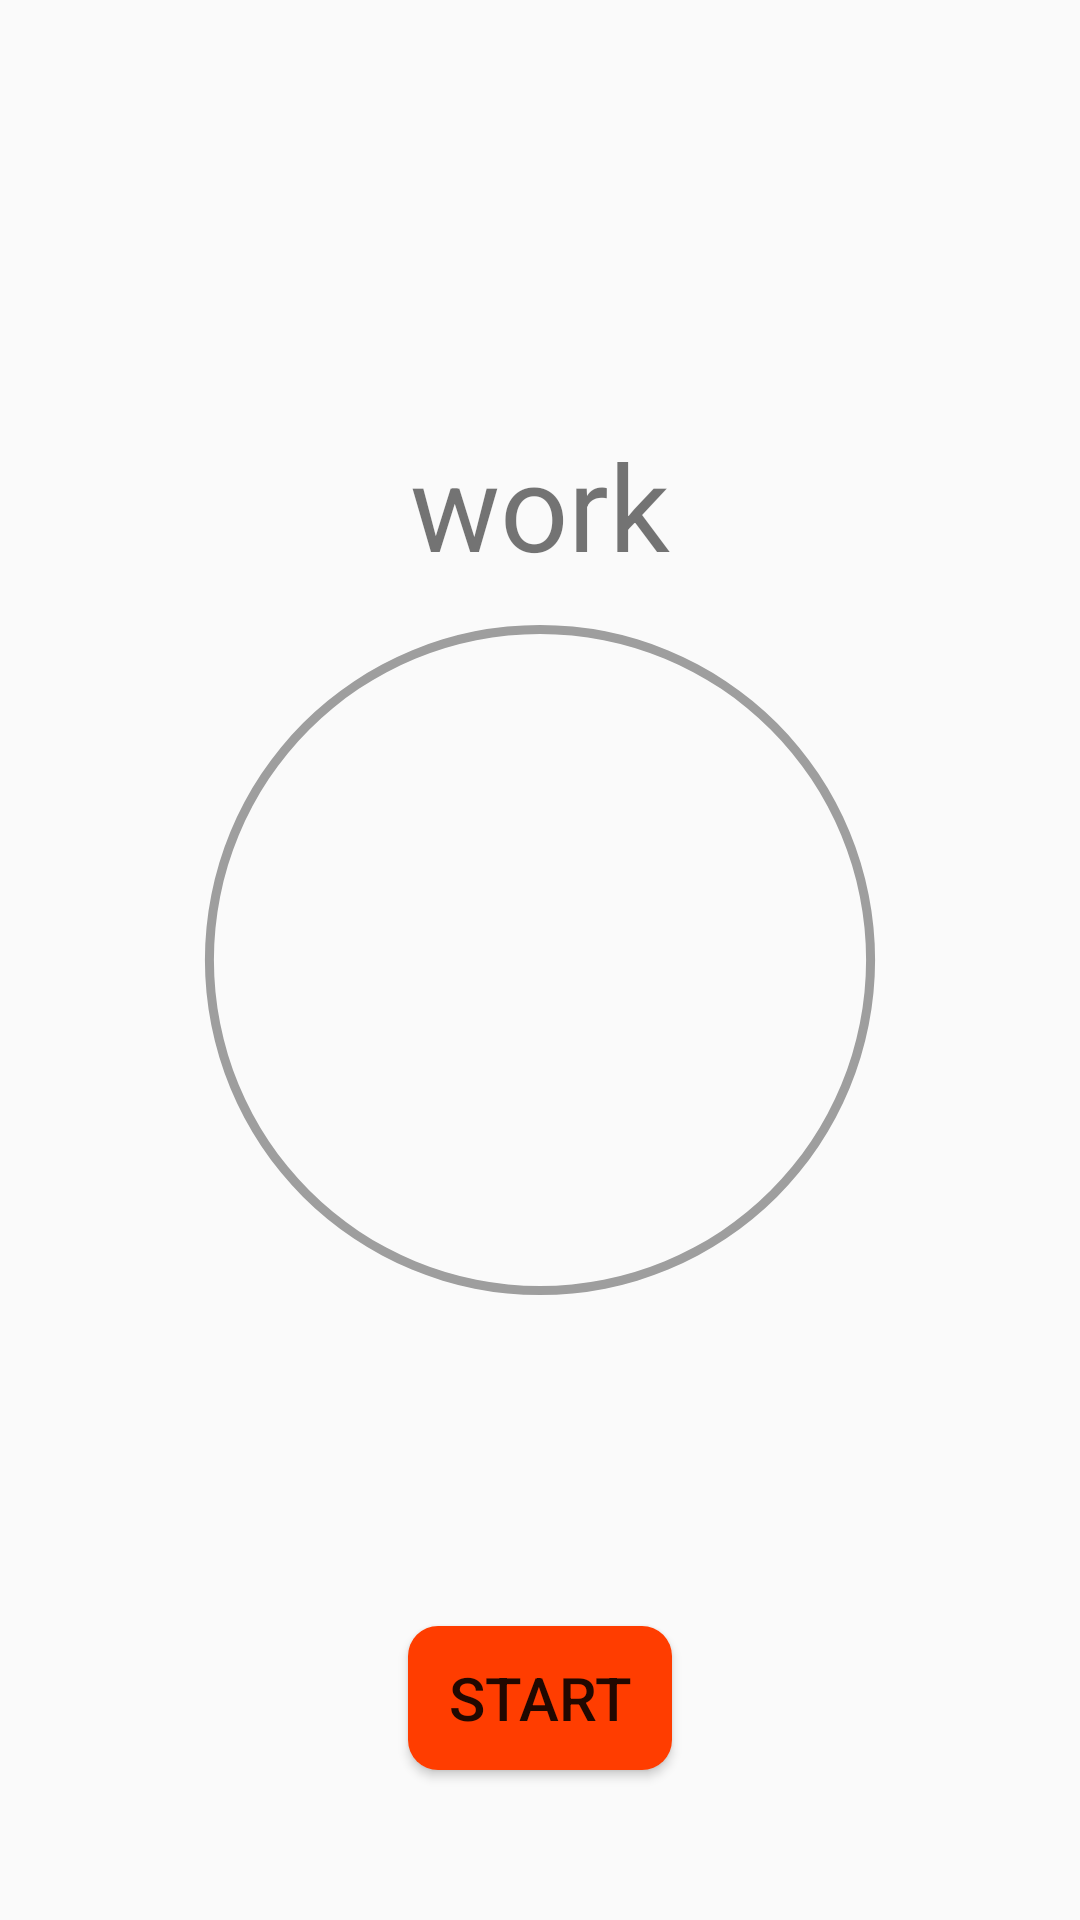

Write the Android layout XML for this screen, with the resource values it uses.
<!-- AndroidManifest.xml: application theme AppTheme -->
<!-- res/layout/activity_timer.xml -->
<?xml version="1.0" encoding="utf-8"?>
<RelativeLayout xmlns:android="http://schemas.android.com/apk/res/android"
    xmlns:app="http://schemas.android.com/apk/res-auto"
    xmlns:tools="http://schemas.android.com/tools"
    android:layout_width="match_parent"
    android:layout_height="match_parent"
    tools:context="com.itti7.itimeu.TimerFragment"
    android:layout_gravity="center">

    <TextView
        android:id="@+id/time_txt_view"
        android:layout_width="wrap_content"
        android:layout_height="wrap_content"
        android:layout_centerVertical="true"
        android:layout_centerInParent="true"
        android:textSize="30sp"/>

    <Button
        android:id="@+id/state_bttn_view"
        android:layout_width="wrap_content"
        android:layout_height="wrap_content"
        android:layout_alignParentBottom="true"
        android:layout_centerHorizontal="true"
        android:layout_marginBottom="50dp"
        android:text="@string/start"
        android:textSize="20sp"
        android:textAllCaps="true"
        android:background="@drawable/round_corner_button"
        />

    <ProgressBar
        android:id="@+id/progressBar"
        style="?android:attr/progressBarStyleHorizontal"
        android:layout_width="250dp"
        android:layout_height="250dp"
        android:layout_centerInParent="true"
        android:indeterminate="false"
        android:max="100"
        android:min="0"
        android:background="@drawable/timer_background"
        android:progressDrawable="@drawable/timer"
        android:secondaryProgress="0" />

    <TextView
        android:id="@+id/job_name_txt"
        android:layout_width="wrap_content"
        android:layout_height="wrap_content"
        android:layout_centerHorizontal="true"
        android:layout_above="@id/progressBar"
        android:textSize="40sp"
        android:text="work"/>
</RelativeLayout>
<!-- resources referenced by this layout -->
<resources>
  <!-- drawable round_corner_button (drawable) -->
  <?xml version="1.0" encoding="utf-8"?>
  <selector xmlns:android="http://schemas.android.com/apk/res/android">
      <item android:state_pressed="true" >
          <shape android:shape="rectangle"  >
              <corners android:radius="3dip" />
              
              <gradient android:angle="-90" android:startColor="#345953" android:endColor="#689a92"  />
          </shape>
      </item>
      <item android:state_focused="true">
          <shape android:shape="rectangle"  >
              <corners android:radius="3dip" />
              
              <solid android:color="#58857e"/>
          </shape>
      </item>
      <item >
          <shape android:shape="rectangle"  >
              <corners android:radius="10dip" />
           
              <gradient android:angle="-90" android:startColor="#ff3d00" android:endColor="#ff3d00" />
          </shape>
      </item>
  </selector>
  <!-- drawable timer (drawable) -->
  <?xml version="1.0" encoding="utf-8"?>
  <rotate xmlns:android="http://schemas.android.com/apk/res/android"
      android:fromDegrees="270"
      android:toDegrees="270">
      <shape
          android:innerRadiusRatio="2.3"
          android:thickness="3dp"
          android:shape="ring"
          android:useLevel="true">
          <solid android:color="@color/accent" />
  
      </shape>
  </rotate>
  <!-- drawable timer_background (drawable) -->
  <?xml version="1.0" encoding="utf-8"?>
  <shape
      xmlns:android="http://schemas.android.com/apk/res/android"
      android:shape="ring"
      android:innerRadiusRatio="2.3"
      android:thickness="3dp"
      android:useLevel="false">
  
      <solid android:color="@color/primary" />
  
  </shape>
  <string name="start" translatable="false">start</string>
  <style name="AppTheme" parent="Theme.AppCompat.Light.NoActionBar">
          
          <item name="colorPrimary">#bdbdbd</item>
          <item name="colorPrimaryDark">#9e9e9e</item>
          <item name="colorAccent">@color/accent</item>
      </style>
  <color name="accent">#FF5722</color>
  <color name="primary">#9E9E9E</color>
</resources>
